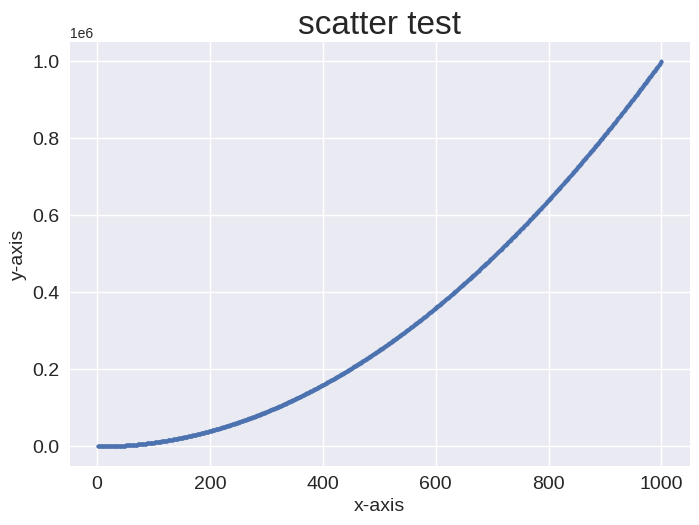

Reproduce this figure in Python.
import matplotlib.pyplot as plt # type: ignore

################################
# 使用scatter绘制散点图
################################

# 手动传入数据
# x_axis = ['2020', '2021', '2022', '2023', '2024']
# y_axis = [1, 4, 9, 20, 15]

# 自动计算数据
x_axis = range(1, 1001)
y_axis = [x ** 2 for x in x_axis]

plt.style.use('seaborn-v0_8')
fig, ax = plt.subplots()

# 使用s设置绘图时使用的点的尺寸，并且传入x、y的坐标数组
ax.scatter(x_axis, y_axis, s=6)

# 设置标签以及xy轴
ax.set_title("scatter test", fontsize=24)
ax.set_xlabel("x-axis", fontsize=14)
ax.set_ylabel("y-axis", fontsize=14)

# 设置刻度标记的样式
ax.tick_params(axis='both', labelsize=14)

plt.show()